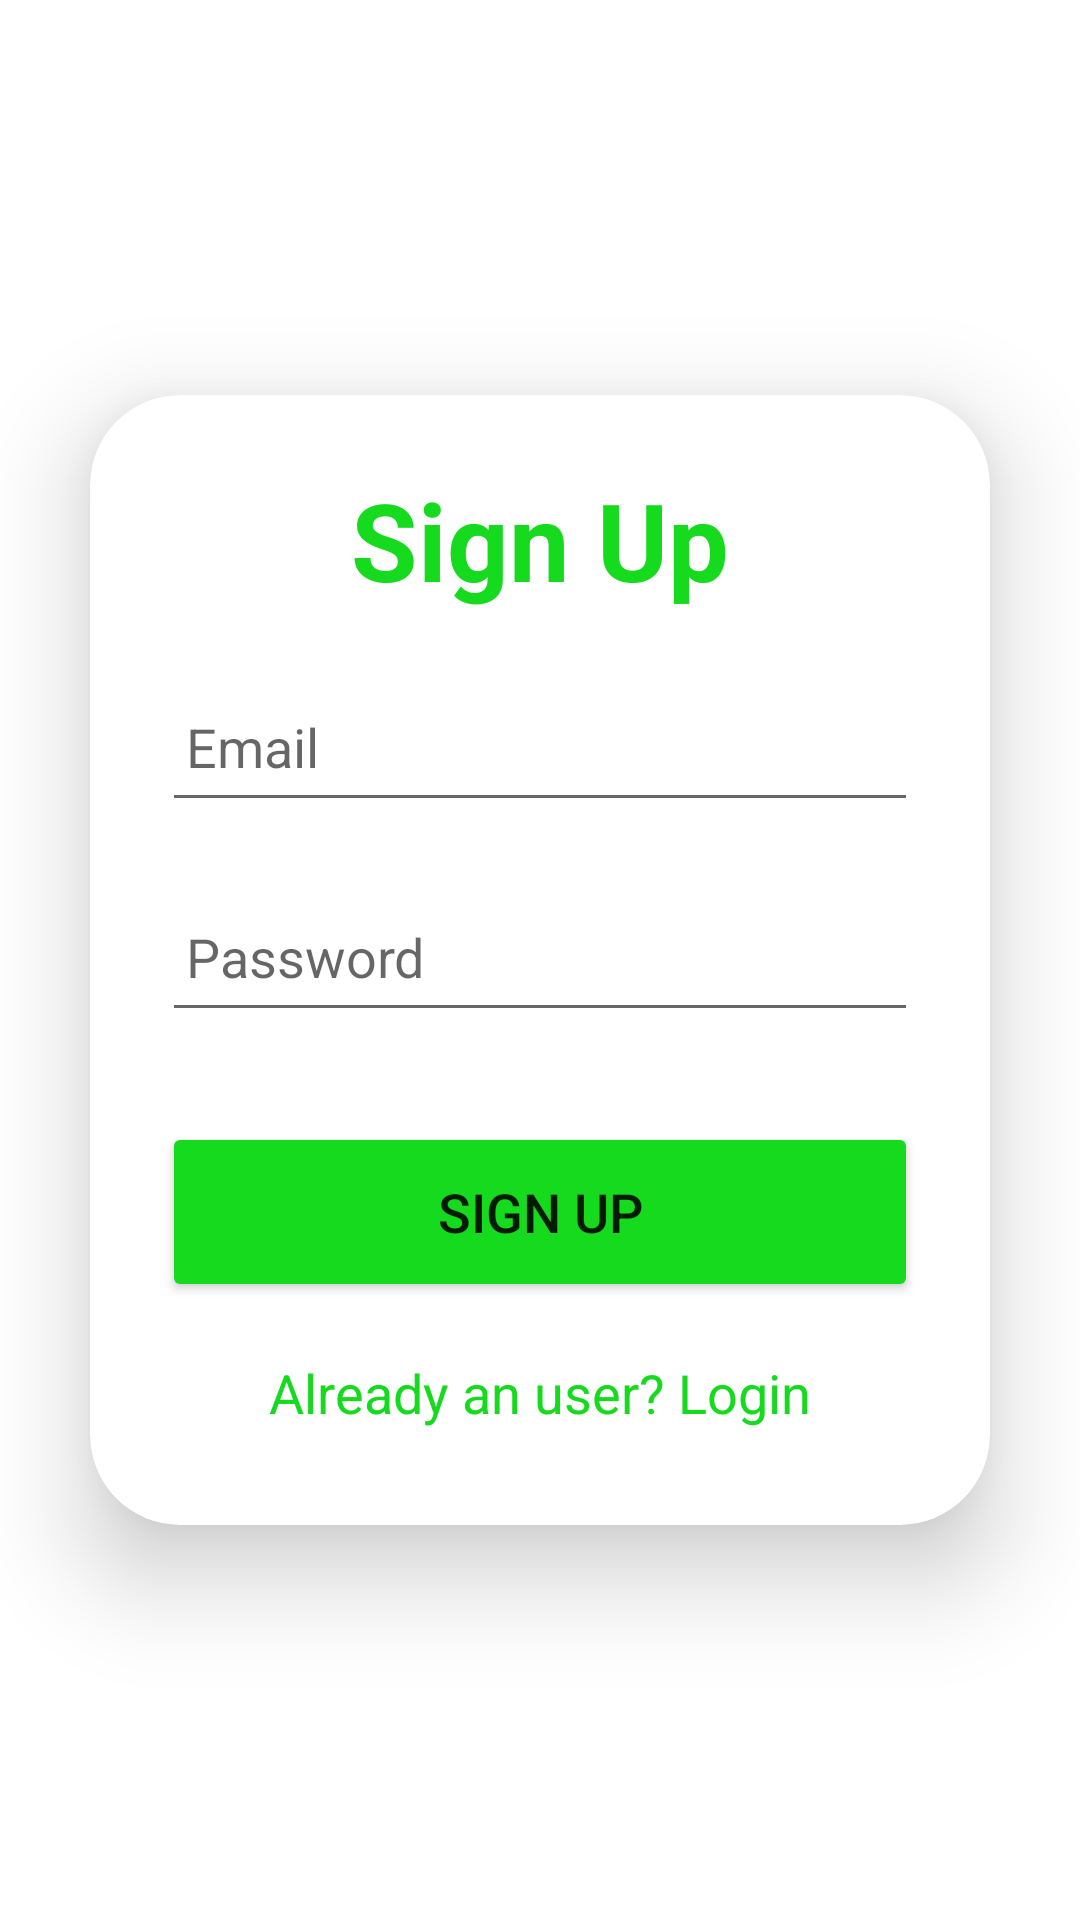

Layout XML and referenced resources for this Android screen:
<!-- AndroidManifest.xml: application theme Theme.BoltMedia -->
<!-- res/layout/activity_signup.xml -->
<?xml version="1.0" encoding="utf-8"?>
<LinearLayout
    xmlns:android="http://schemas.android.com/apk/res/android"
    xmlns:app="http://schemas.android.com/apk/res-auto"
    xmlns:tools="http://schemas.android.com/tools"
    android:layout_width="match_parent"
    android:layout_height="match_parent"
    android:orientation="vertical"
    android:gravity="center"
    tools:context=".Signup">

    <androidx.cardview.widget.CardView
        android:layout_width="match_parent"
        android:layout_height="wrap_content"
        android:layout_margin="30dp"
        app:cardCornerRadius="30dp"
        app:cardElevation="20dp">

        <LinearLayout
            android:layout_width="match_parent"
            android:layout_height="wrap_content"
            android:orientation="vertical"
            android:layout_gravity="center_horizontal"
            android:padding="24dp">

            <TextView
                android:layout_width="match_parent"
                android:layout_height="wrap_content"
                android:text="Sign Up"
                android:textSize="36sp"
                android:textAlignment="center"
                android:textStyle="bold"
                android:textColor="@color/green"/>

            
            
            
            
            
            
            
            
            
            

            <EditText
                android:layout_width="match_parent"
                android:layout_height="50dp"
                android:id="@+id/signup_email"
                android:layout_marginTop="20dp"
                android:padding="8dp"
                android:hint="Email"
                android:drawableLeft="@drawable/ic_baseline_email_24"
                android:drawablePadding="8dp"
                android:textColor="@color/black"/>


            
            
            
            
            
            
            
            
            
            

            <EditText
                android:layout_width="match_parent"
                android:layout_height="50dp"
                android:id="@+id/signup_password"
                android:layout_marginTop="20dp"
                android:padding="8dp"
                android:hint="Password"
                android:inputType="textPassword"
                android:drawableLeft="@drawable/ic_baseline_lock_24"
                android:drawablePadding="8dp"
                android:textColor="@color/black"/>

            <Button
                android:layout_width="match_parent"
                android:layout_height="60dp"
                android:text="Sign Up"
                android:id="@+id/signup_button"
                android:textSize="18sp"
                android:layout_marginTop="30dp"
                android:backgroundTint="@color/green"
                app:cornerRadius = "20dp"/>

            <TextView
                android:layout_width="wrap_content"
                android:layout_height="wrap_content"
                android:id="@+id/loginRedirectText"
                android:text="Already an user? Login"
                android:layout_gravity="center"
                android:padding="8dp"
                android:layout_marginTop="10dp"
                android:textColor="@color/green"
                android:textSize="18sp"/>

        </LinearLayout>

    </androidx.cardview.widget.CardView>

</LinearLayout>
<!-- resources referenced by this layout -->
<resources>
  <color name="black">#FF000000</color>
  <color name="green">#16DA1E</color>
  <style name="Theme.BoltMedia" parent="Theme.MaterialComponents.DayNight.NoActionBar">
          
          <item name="colorPrimary">@color/purple_500</item>
          <item name="colorPrimaryVariant">@color/purple_700</item>
          <item name="colorOnPrimary">@color/white</item>
          
          <item name="colorSecondary">@color/teal_200</item>
          <item name="colorSecondaryVariant">@color/teal_700</item>
          <item name="colorOnSecondary">@color/black</item>
          
          <item name="android:statusBarColor">?attr/colorPrimaryVariant</item>
          
      </style>
  <color name="purple_500">#4CAF50</color>
  <color name="purple_700">#16DA1E</color>
  <color name="white">#FFFFFFFF</color>
  <color name="teal_200">#FF03DAC5</color>
  <color name="teal_700">#FF018786</color>
</resources>
